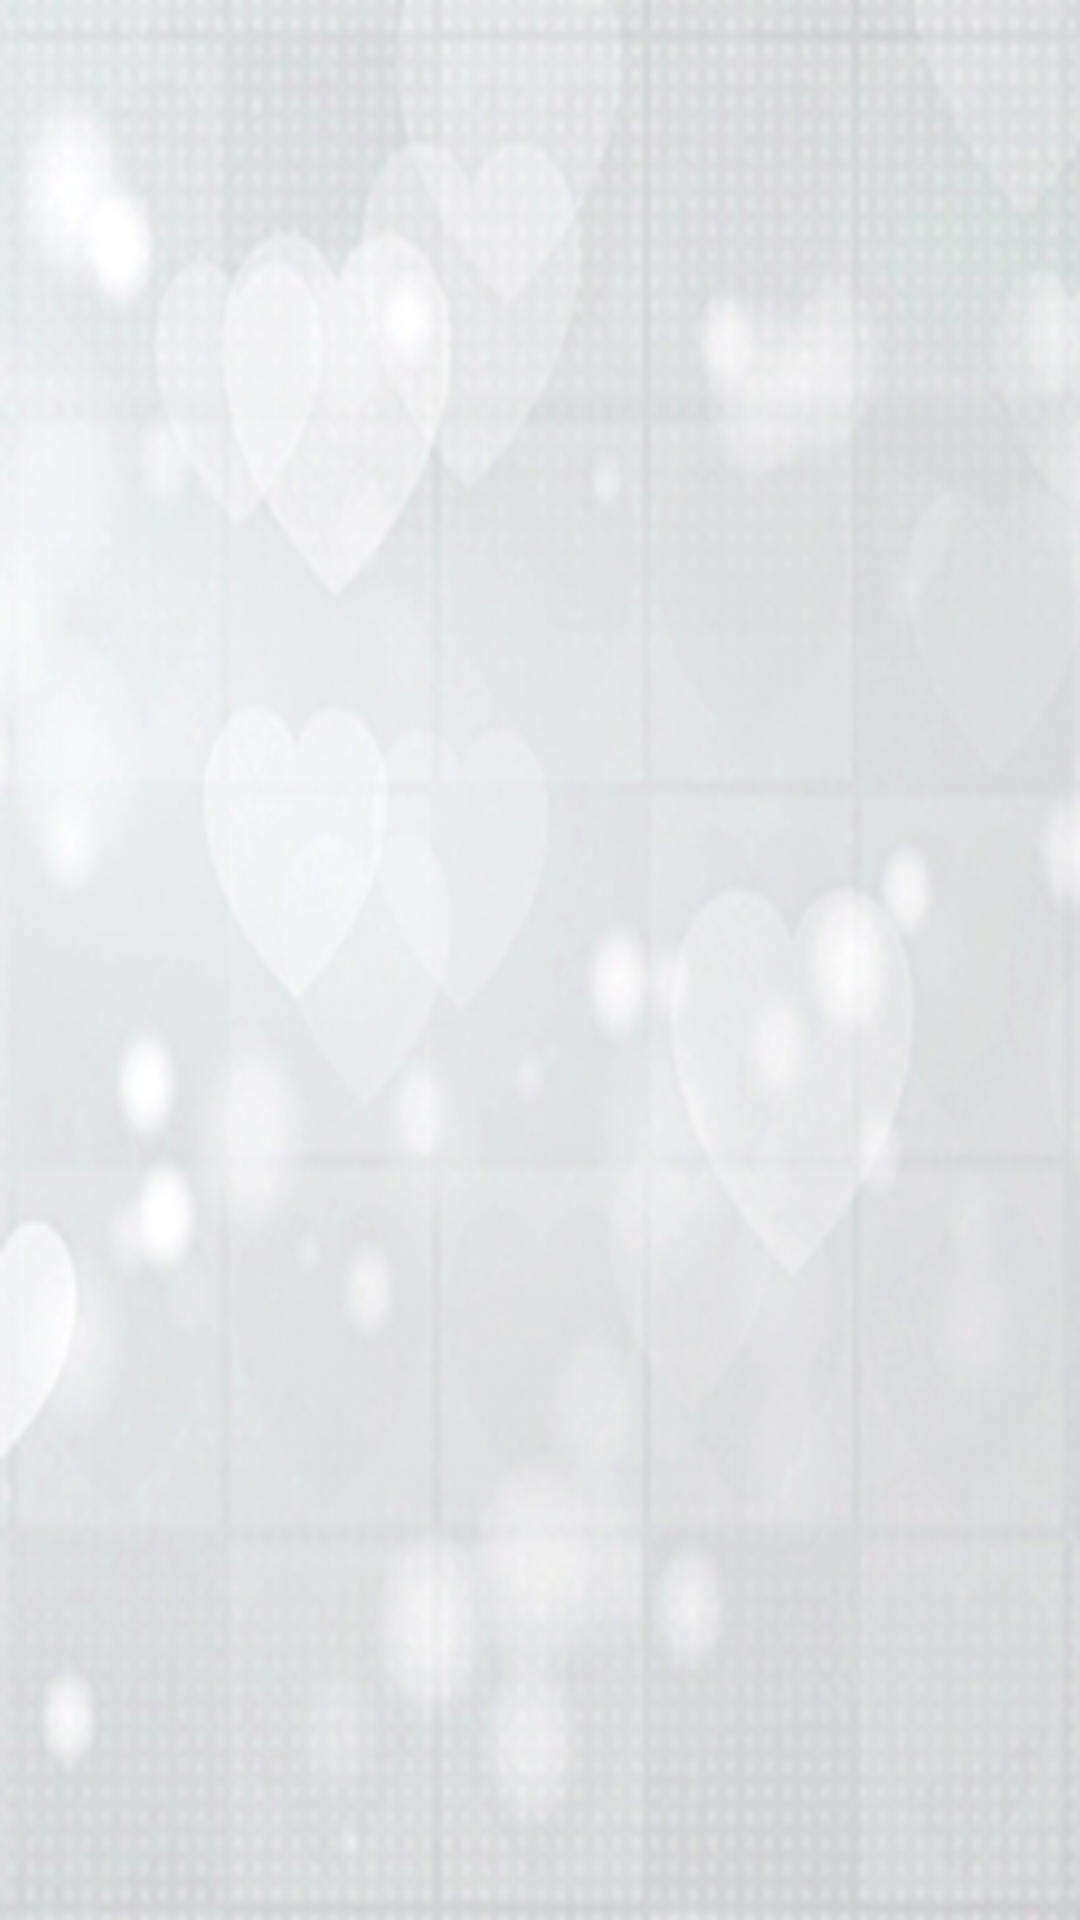

The Android layout XML behind this screen, and the referenced resources:
<!-- AndroidManifest.xml: application theme AppTheme -->
<!-- res/layout/activity_feature_gls_item.xml -->
<?xml version="1.0" encoding="UTF-8"?>
<RelativeLayout xmlns:android="http://schemas.android.com/apk/res/android"
	android:layout_width="match_parent"
	android:layout_height="?android:attr/listPreferredItemHeightSmall"
	android:paddingBottom="2dp"
	android:paddingEnd="4dp"
	android:paddingStart="?android:attr/expandableListPreferredItemPaddingLeft"
	android:paddingTop="2dp">

	<TextView
		android:id="@+id/time"
		android:layout_width="wrap_content"
		android:layout_height="wrap_content"
		android:textAppearance="?android:attr/textAppearanceListItem"/>

	<TextView
		android:id="@+id/details"
		android:layout_width="wrap_content"
		android:layout_height="wrap_content"
		android:layout_below="@+id/time"
		android:layout_marginTop="2dp"
		android:textAppearance="?android:attr/textAppearanceSmall"
		android:textSize="12sp"/>

	<TextView
		android:id="@+id/gls_concentration"
		android:layout_width="wrap_content"
		android:layout_height="wrap_content"
		android:layout_alignParentRight="true"
		android:layout_centerVertical="true"
		android:textAppearance="?android:attr/textAppearanceLarge"/>

</RelativeLayout>
<!-- resources referenced by this layout -->
<resources>
  <style name="AppTheme" parent="@style/AppThemeBase">
  		<item name="android:selectableItemBackground">@drawable/abc_item_background_holo_light
  		</item>
  	</style>
  <style name="AppThemeBase" parent="@style/Theme.AppCompat.Light.NoActionBar">
  		<item name="android:windowBackground">@drawable/background_image</item>
  		<item name="android:spinnerItemStyle">@style/ActionBar.SpinnerTitle</item>
  		<item name="actionMenuTextColor">@color/actionBarMenuTextColor</item>
  		<item name="alertDialogTheme">@style/AppTheme.DialogTheme</item>
  		<item name="colorPrimary">@color/actionBarColor</item>
  		<item name="colorPrimaryDark">@color/actionBarColorDark</item>
  		<item name="colorAccent">@color/actionBarColorDark</item>
  		<item name="buttonStyle">@style/Widget.Button</item>
  		<item name="android:spinnerStyle">@style/Widget.AppCompat.Spinner</item> 
  	</style>
  <!-- drawable background_image: jpg bitmap (drawable-land-xhdpi, 290186 bytes) -->
  <style name="ActionBar.SpinnerTitle" parent="@style/Widget.AppCompat.TextView.SpinnerItem">
  		<item name="android:textColor">#000</item>
  	</style>
  <color name="actionBarMenuTextColor">#FFFFFF</color>
  <style name="AppTheme.DialogTheme" parent="@style/Theme.AppCompat.Light.Dialog.Alert">
  		<item name="colorPrimary">@color/actionBarColor</item>
  		<item name="colorPrimaryDark">@color/actionBarColorDark</item>
  		<item name="colorAccent">@color/actionBarColorDark</item>
  	</style>
  <color name="actionBarColor">#009CDE</color>
  <color name="actionBarColorDark">#02336B</color>
  <style name="Widget.Button" parent="@style/Widget.AppCompat.Button">
  		<item name="android:minWidth">160dip</item>
  	</style>
</resources>
